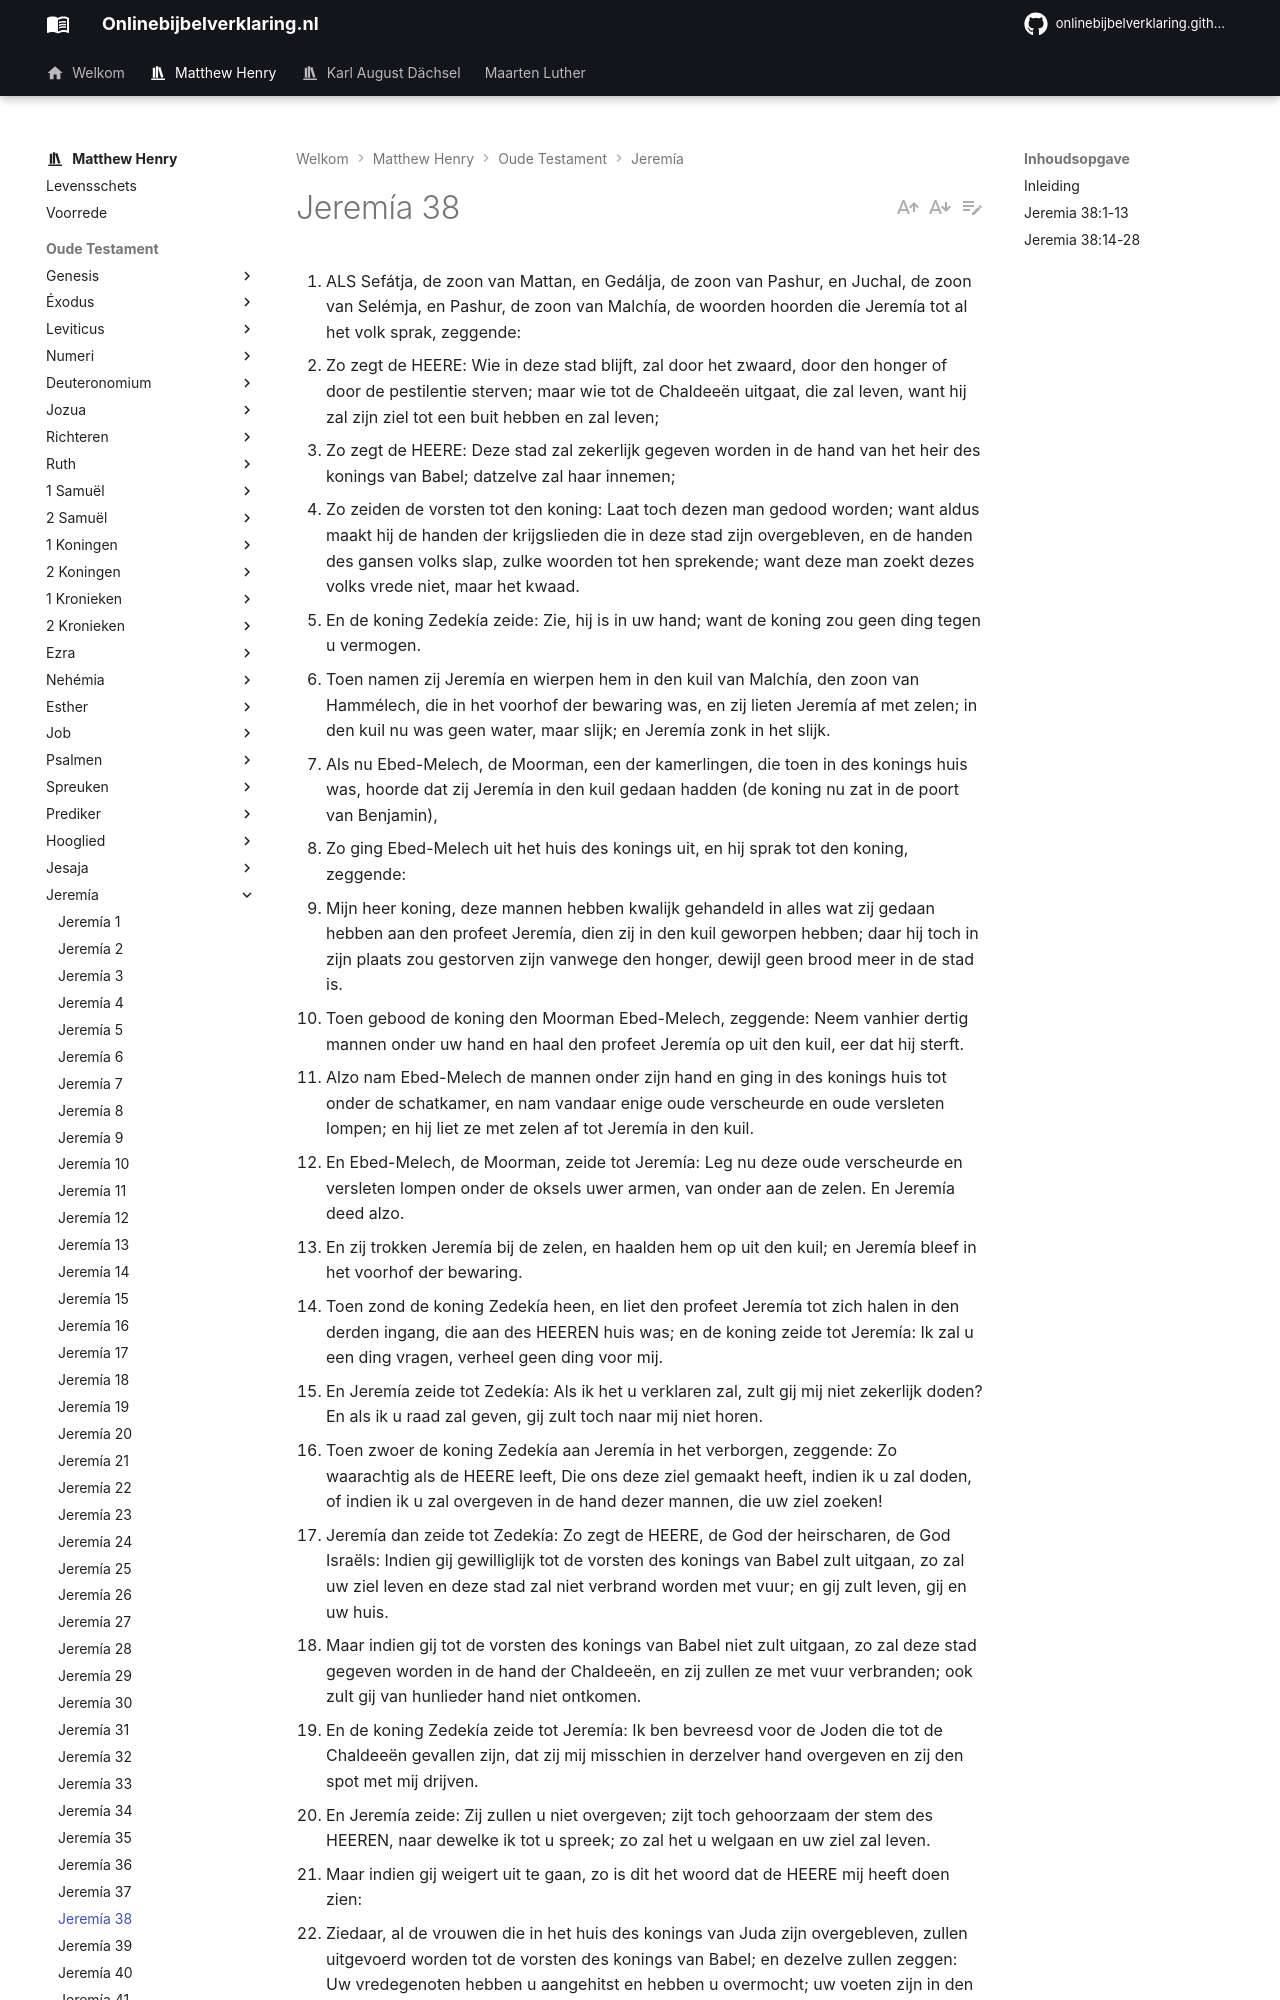

repository: onlinebijbelverklaring/onlinebijbelverklaring.github.io · page: matthewhenry/Jeremia/Jeremia38/index.html · generator: mkdocs

1. ALS Sefátja, de zoon van Mattan, en Gedálja, de zoon van Pashur, en Juchal, de zoon van Selémja, en Pashur, de zoon van Malchía, de woorden hoorden die Jeremía tot al het volk sprak, zeggende:
2. Zo zegt de HEERE: Wie in deze stad blijft, zal door het zwaard, door den honger of door de pestilentie sterven; maar wie tot de Chaldeeën uitgaat, die zal leven, want hij zal zijn ziel tot een buit hebben en zal leven;
3. Zo zegt de HEERE: Deze stad zal zekerlijk gegeven worden in de hand van het heir des konings van Babel; datzelve zal haar innemen;
4. Zo zeiden de vorsten tot den koning: Laat toch dezen man gedood worden; want aldus maakt hij de handen der krijgslieden die in deze stad zijn overgebleven, en de handen des gansen volks slap, zulke woorden tot hen sprekende; want deze man zoekt dezes volks vrede niet, maar het kwaad.
5. En de koning Zedekía zeide: Zie, hij is in uw hand; want de koning zou geen ding tegen u vermogen.
6. Toen namen zij Jeremía en wierpen hem in den kuil van Malchía, den zoon van Hammélech, die in het voorhof der bewaring was, en zij lieten Jeremía af met zelen; in den kuil nu was geen water, maar slijk; en Jeremía zonk in het slijk.
7. Als nu Ebed-Melech, de Moorman, een der kamerlingen, die toen in des konings huis was, hoorde dat zij Jeremía in den kuil gedaan hadden (de koning nu zat in de poort van Benjamin),
8. Zo ging Ebed-Melech uit het huis des konings uit, en hij sprak tot den koning, zeggende:
9. Mijn heer koning, deze mannen hebben kwalijk gehandeld in alles wat zij gedaan hebben aan den profeet Jeremía, dien zij in den kuil geworpen hebben; daar hij toch in zijn plaats zou gestorven zijn vanwege den honger, dewijl geen brood meer in de stad is.
10. Toen gebood de koning den Moorman Ebed-Melech, zeggende: Neem vanhier dertig mannen onder uw hand en haal den profeet Jeremía op uit den kuil, eer dat hij sterft.
11. Alzo nam Ebed-Melech de mannen onder zijn hand en ging in des konings huis tot onder de schatkamer, en nam vandaar enige oude verscheurde en oude versleten lompen; en hij liet ze met zelen af tot Jeremía in den kuil.
12. En Ebed-Melech, de Moorman, zeide tot Jeremía: Leg nu deze oude verscheurde en versleten lompen onder de oksels uwer armen, van onder aan de zelen. En Jeremía deed alzo.
13. En zij trokken Jeremía bij de zelen, en haalden hem op uit den kuil; en Jeremía bleef in het voorhof der bewaring.
14. Toen zond de koning Zedekía heen, en liet den profeet Jeremía tot zich halen in den derden ingang, die aan des HEEREN huis was; en de koning zeide tot Jeremía: Ik zal u een ding vragen, verheel geen ding voor mij.
15. En Jeremía zeide tot Zedekía: Als ik het u verklaren zal, zult gij mij niet zekerlijk doden? En als ik u raad zal geven, gij zult toch naar mij niet horen.
16. Toen zwoer de koning Zedekía aan Jeremía in het verborgen, zeggende: Zo waarachtig als de HEERE leeft, Die ons deze ziel gemaakt heeft, indien ik u zal doden, of indien ik u zal overgeven in de hand dezer mannen, die uw ziel zoeken!
17. Jeremía dan zeide tot Zedekía: Zo zegt de HEERE, de God der heirscharen, de God Israëls: Indien gij gewilliglijk tot de vorsten des konings van Babel zult uitgaan, zo zal uw ziel leven en deze stad zal niet verbrand worden met vuur; en gij zult leven, gij en uw huis.
18. Maar indien gij tot de vorsten des konings van Babel niet zult uitgaan, zo zal deze stad gegeven worden in de hand der Chaldeeën, en zij zullen ze met vuur verbranden; ook zult gij van hunlieder hand niet ontkomen.
19. En de koning Zedekía zeide tot Jeremía: Ik ben bevreesd voor de Joden die tot de Chaldeeën gevallen zijn, dat zij mij misschien in derzelver hand overgeven en zij den spot met mij drijven.
20. En Jeremía zeide: Zij zullen u niet overgeven; zijt toch gehoorzaam der stem des HEEREN, naar dewelke ik tot u spreek; zo zal het u welgaan en uw ziel zal leven.
21. Maar indien gij weigert uit te gaan, zo is dit het woord dat de HEERE mij heeft doen zien:
22. Ziedaar, al de vrouwen die in het huis des konings van Juda zijn overgebleven, zullen uitgevoerd worden tot de vorsten des konings van Babel; en dezelve zullen zeggen: Uw vredegenoten hebben u aangehitst en hebben u overmocht; uw voeten zijn in den modder gezonken, zij zijn achterwaarts gekeerd.
23. Zij zullen dan al uw vrouwen en al uw zonen tot de Chaldeeën uitvoeren; ook zult gij zelf van hun hand niet ontkomen; maar gij zult door de hand des konings van Babel gegrepen worden, en gij zult deze stad met vuur verbranden.
24. Toen zeide Zedekía tot Jeremía: Dat niemand wete van deze woorden, zo zult gij niet sterven.
25. En als de vorsten zullen horen dat ik met u gesproken heb, en tot u komen en tot u zeggen: Verklaar ons nu, wat hebt gij tot den koning gesproken? Verheel het niet voor ons, zo zullen wij u niet doden; en wat heeft de koning tot u gesproken?
26. Zo zult gij tot hen zeggen: Ik wierp mijn smeking voor des konings aangezicht neder, dat hij mij niet zou weder laten brengen in Jónathans huis om aldaar te sterven.
27. Als dan al de vorsten tot Jeremía kwamen en hem vraagden, verklaarde hij hun naar al deze woorden, die de koning geboden had; en zij lieten van hem af, omdat de zaak niet was gehoord.
28. En Jeremía bleef in het voorhof der bewaring, tot op den dag dat Jeruzalem werd ingenomen; en hij was er nog, als Jeruzalem was ingenomen.
